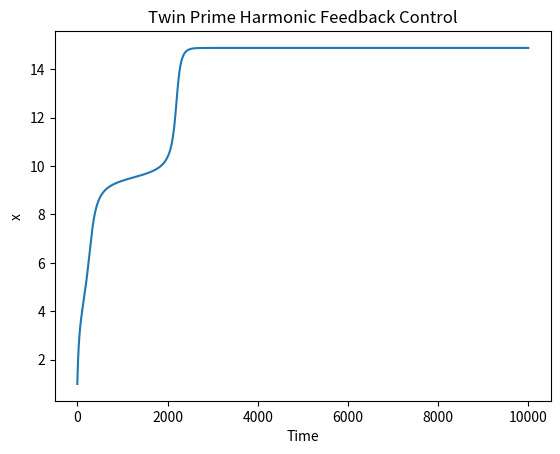

The matplotlib source for this figure:
import numpy as np
import matplotlib.pyplot as plt

def zeta(s, max_iter=1000):
    result = 0
    for i in range(1, max_iter+1):
        result += 1 / i**s
    return result

def twin_prime_feedback(x, s, alpha=0.1):
    harmonic_term = alpha * x * np.cos(x)
    return harmonic_term + zeta(s)

# Initial conditions
x0 = 1
s0 = 1

# Harmonic feedback control parameters
alpha = 0.1

# Time step
dt = 0.01

# Simulation time
t_max = 100

# Initialize arrays to store results
x = np.zeros(int(t_max/dt))
s = np.zeros(int(t_max/dt))

# Set initial conditions
x[0] = x0
s[0] = s0

# Simulate the system
for i in range(1, int(t_max/dt)):
    x[i] = x[i-1] + twin_prime_feedback(x[i-1], s[i-1], alpha) * dt
    s[i] = s[i-1] + dt

# Plot the results
plt.plot(x)
plt.xlabel('Time')
plt.ylabel('x')
plt.title('Twin Prime Harmonic Feedback Control')
plt.show()